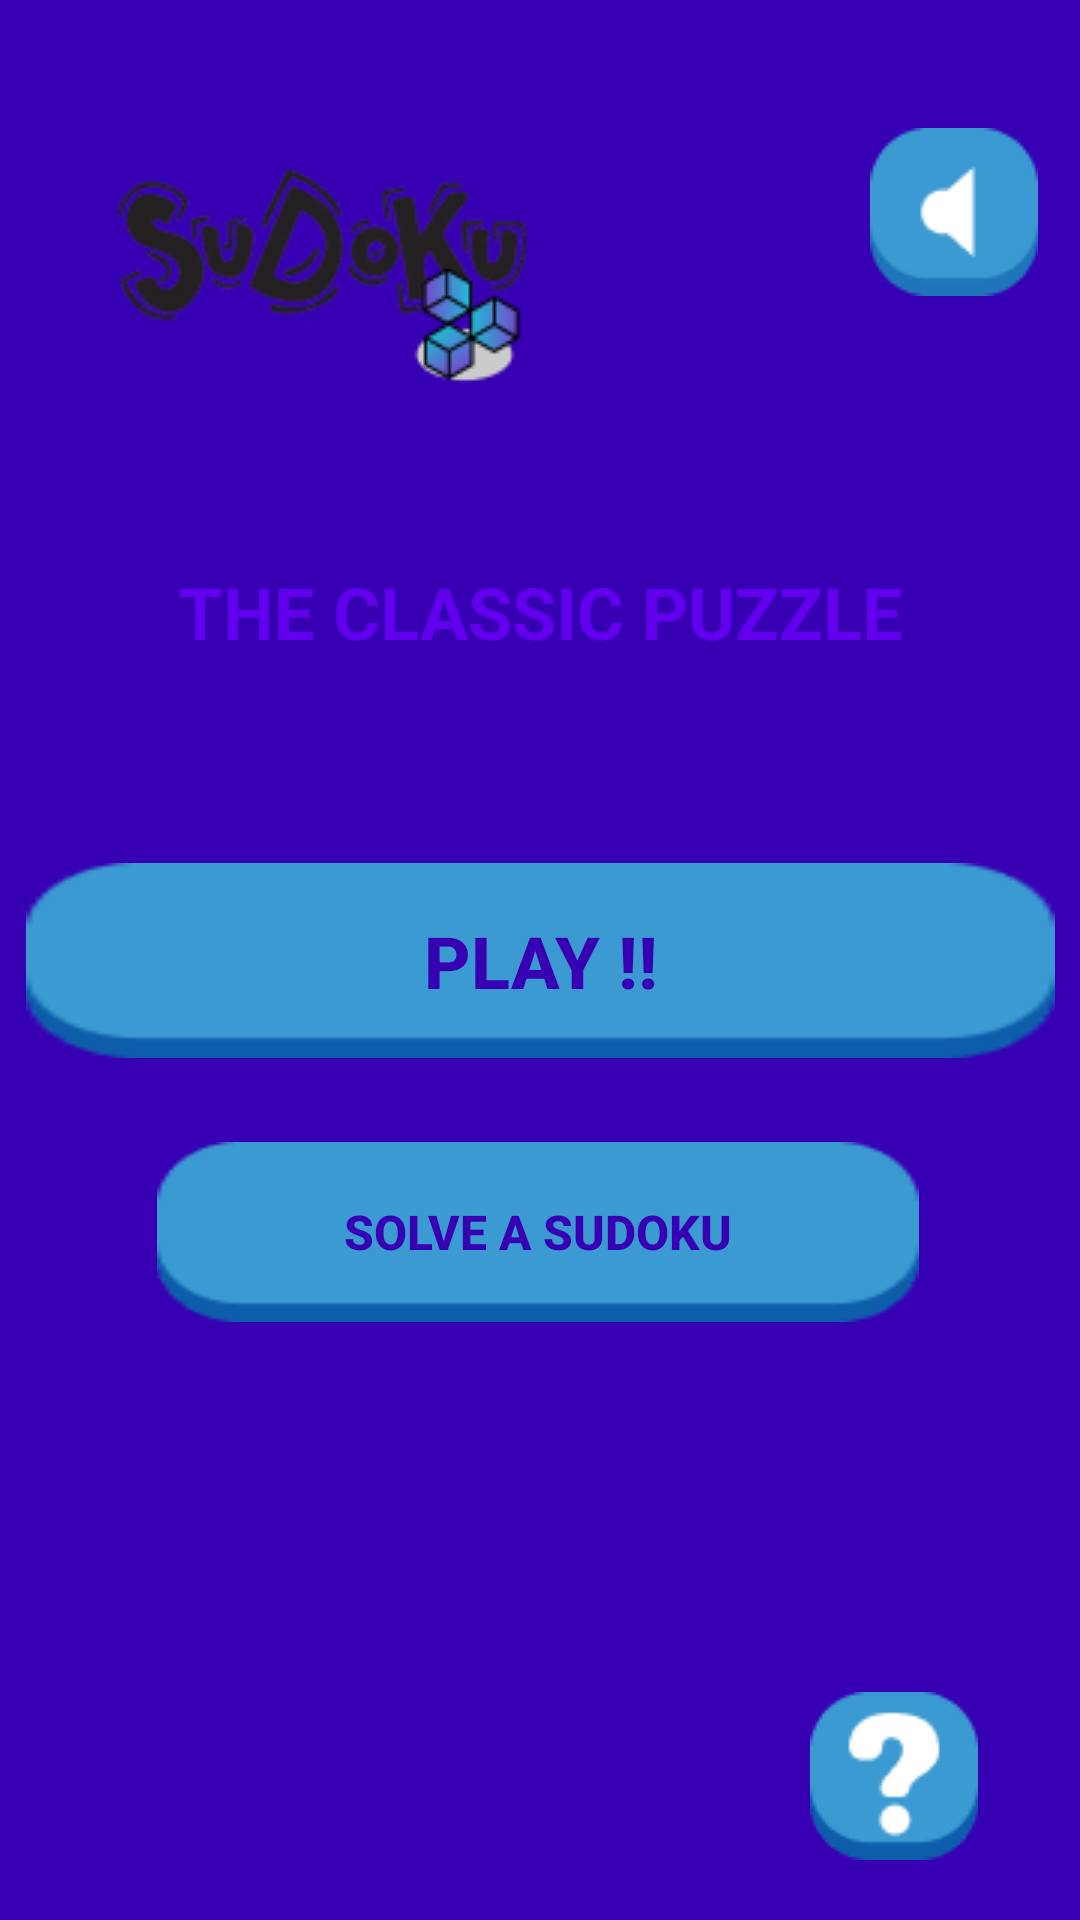

Here is an Android app screen rendered from its layout file. Give the layout XML and the strings, colors and styles it references.
<!-- AndroidManifest.xml: application theme AppTheme -->
<!-- res/layout/fragment_launch_screen.xml -->
<androidx.constraintlayout.widget.ConstraintLayout xmlns:android="http://schemas.android.com/apk/res/android"
    xmlns:app="http://schemas.android.com/apk/res-auto"
    xmlns:tools="http://schemas.android.com/tools"
    android:layout_width="match_parent"
    android:layout_height="match_parent"
    android:background="@color/colorPrimaryDark"
    android:orientation="vertical"
    tools:context=".LaunchScreen">

    <androidx.appcompat.widget.AppCompatTextView
        android:id="@+id/description"
        android:layout_width="wrap_content"
        android:layout_height="wrap_content"
        android:text="@string/the_classic_puzzle"
        android:textColor="@color/colorPrimary"
        android:textSize="24sp"
        android:textStyle="bold"
        app:layout_constraintBottom_toBottomOf="parent"
        app:layout_constraintEnd_toEndOf="parent"
        app:layout_constraintStart_toStartOf="parent"
        app:layout_constraintTop_toTopOf="parent"
        app:layout_constraintVertical_bias="0.309" />

    <Button
        android:id="@+id/about_button"
        android:layout_width="56dp"
        android:layout_height="56dp"
        android:background="@drawable/qu"
        android:textColor="@android:color/white"
        android:textSize="16sp"
        app:layout_constraintBottom_toBottomOf="parent"
        app:layout_constraintEnd_toEndOf="parent"
        app:layout_constraintHorizontal_bias="0.888"
        app:layout_constraintStart_toStartOf="parent"
        app:layout_constraintTop_toBottomOf="@+id/solver"
        app:layout_constraintVertical_bias="0.861" />

    <Button
        android:id="@+id/solver"
        android:layout_width="254dp"
        android:layout_height="60dp"
        android:layout_marginTop="28dp"
        android:background="@drawable/btn__bg"
        android:text="@string/solve_sudoku"
        android:textColor="@color/colorPrimaryDark"
        android:textSize="16sp"
        android:textStyle="bold"
        app:layout_constraintEnd_toEndOf="parent"
        app:layout_constraintHorizontal_bias="0.495"
        app:layout_constraintStart_toStartOf="parent"
        app:layout_constraintTop_toBottomOf="@+id/play" />

    <Button
        android:id="@+id/play"
        android:layout_width="343dp"
        android:layout_height="65dp"
        android:background="@drawable/btn__bg"
        android:text="@string/play"
        android:textColor="@color/colorPrimaryDark"
        android:textSize="24sp"
        android:textStyle="bold"
        app:layout_constraintBottom_toBottomOf="parent"
        app:layout_constraintEnd_toEndOf="parent"
        app:layout_constraintStart_toStartOf="parent"
        app:layout_constraintTop_toTopOf="parent" />

    <ImageView
        android:id="@+id/imageView2"
        android:layout_width="wrap_content"
        android:layout_height="wrap_content"
        android:src="@drawable/_small_logo"
        app:layout_constraintBottom_toBottomOf="parent"
        app:layout_constraintEnd_toEndOf="parent"
        app:layout_constraintHorizontal_bias="0.094"
        app:layout_constraintStart_toStartOf="parent"
        app:layout_constraintTop_toTopOf="parent"
        app:layout_constraintVertical_bias="0.079" />

    <ImageView
        android:id="@+id/sound_btn"
        android:layout_width="wrap_content"
        android:layout_height="wrap_content"
        android:src="@drawable/sound_btn"
        app:layout_constraintBottom_toBottomOf="parent"
        app:layout_constraintEnd_toEndOf="parent"
        app:layout_constraintHorizontal_bias="0.954"
        app:layout_constraintStart_toStartOf="parent"
        app:layout_constraintTop_toTopOf="parent"
        app:layout_constraintVertical_bias="0.073" />

</androidx.constraintlayout.widget.ConstraintLayout>
<!-- resources referenced by this layout -->
<resources>
  <!-- drawable _small_logo: png bitmap (drawable, 13604 bytes) -->
  <!-- drawable btn__bg: png bitmap (drawable, 1264 bytes) -->
  <!-- drawable qu: png bitmap (drawable, 1804 bytes) -->
  <!-- drawable sound_btn: png bitmap (drawable, 1412 bytes) -->
  <string name="play">PLAY !!</string>
  <string name="solve_sudoku">SOLVE A SUDOKU</string>
  <string name="the_classic_puzzle">THE CLASSIC PUZZLE</string>
  <style name="AppTheme" parent="Theme.AppCompat.Light.NoActionBar">
          
          <item name="android:windowFullscreen">true</item>
          <item name="colorPrimary">@color/colorPrimary</item>
          <item name="colorPrimaryDark">@color/colorPrimaryDark</item>
          <item name="colorAccent">@color/colorAccent</item>
      </style>
  <!-- not gathered from this repository: default colours our renderer supplied (Android Studio template values) -->
  <color name="colorPrimary">#FF6200EE</color>
  <color name="colorPrimaryDark">#FF3700B3</color>
  <color name="colorAccent">#FF03DAC5</color>
</resources>
